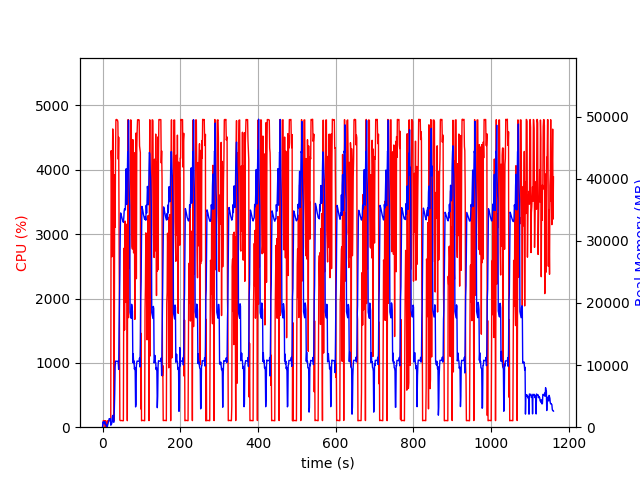

The data file committed next to this chart (first rows):
elapsed_time, nproc, cpu, mem_real, mem_virtual
3.838539123535156e-05, 1, 0.0, 7.703, 3185
1.006, 11, 28.8, 833.3, 5708
2.014, 4, 102.2, 786.3, 2543
3.022, 5, 102.3, 883.4, 3053
4.029, 3, 100.2, 628.6, 2159
5.037, 3, 99.2, 724.4, 2271
6.045, 3, 100.3, 870.3, 2399
7.052, 4, 3.0, 419.2, 2017
8.06, 6, 102.1, 520, 2714
9.068, 3, 1.0, 318.8, 1668
10.08, 3, 2.0, 263, 1614
11.08, 3, 2.0, 291.9, 1666
12.09, 1, 9.9, 71.53, 690.8
13.1, 1, 101.2, 345.5, 1895
14.1, 1, 99.3, 607.5, 3175
15.11, 1, 99.2, 897.5, 3175
16.12, 1, 100.2, 1138, 5741
17.13, 1, 100.3, 1369, 5229
18.13, 1, 99.3, 1369, 5229
19.14, 1, 100.3, 1369, 5229
20.15, 1, 100.0, 1369, 5229
21.16, 1, 139.8, 317.6, 9211
22.17, 1, 4297, 408.5, 9211
23.19, 1, 4133, 499.6, 9247
24.21, 1, 2648, 759.1, 9827
25.22, 1, 3958, 1663, 9827
26.24, 1, 4635, 1903, 9827
27.25, 1, 4400, 1409, 9827
28.27, 1, 3174, 805.3, 10879
29.27, 1, 100.2, 805.3, 10879
30.28, 1, 1346, 2745, 10439
31.33, 1, 3922, 5474, 13511
32.34, 1, 3106, 9742, 21213
33.36, 1, 4169, 10640, 21213
34.38, 1, 4778, 10618, 21213
35.4, 1, 4782, 10618, 21213
36.42, 1, 4783, 10612, 21213
37.43, 1, 4775, 10610, 21213
38.45, 1, 4772, 10610, 21213
39.47, 1, 4742, 10640, 21213
40.48, 1, 4165, 10341, 21213
41.5, 1, 4507, 9296, 22442
42.53, 1, 2865, 15857, 36267
43.53, 1, 1661, 20154, 36267
44.54, 1, 111.2, 24361, 56747
45.55, 1, 103.3, 31265, 56747
46.56, 1, 102.2, 34482, 56747
47.56, 1, 103.3, 34278, 56747
48.57, 1, 104.3, 34013, 56747
49.58, 1, 103.2, 33741, 56747
50.59, 1, 102.2, 33486, 56747
51.59, 1, 101.3, 33286, 56747
52.6, 1, 100.2, 33118, 56747
53.61, 1, 101.3, 32978, 56747
54.62, 1, 2148, 33616, 56747
55.63, 1, 2784, 34756, 56747
56.64, 1, 1510, 35165, 56747
57.65, 1, 3205, 35027, 56747
58.67, 1, 2238, 34962, 81323
59.68, 1, 1939, 38817, 81323
... 1,085 more rows
